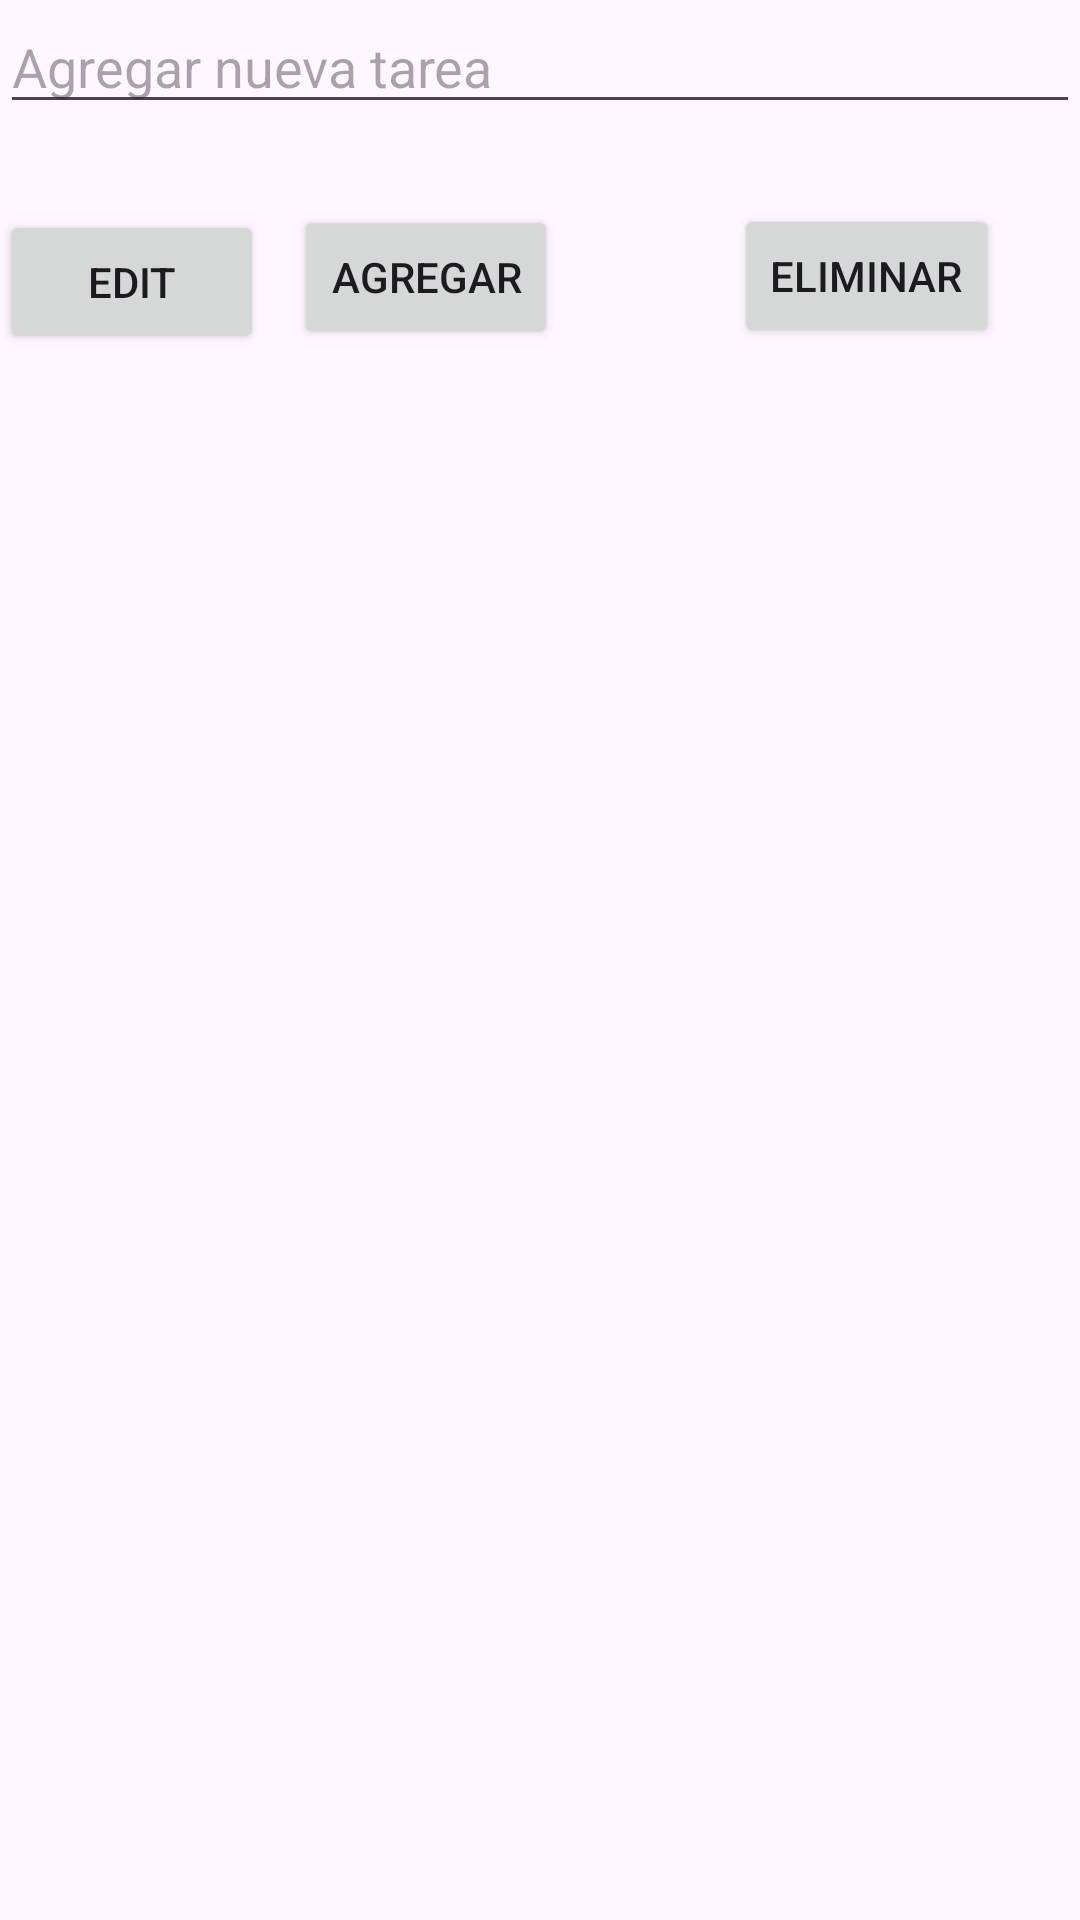

The Android layout XML behind this screen, and the referenced resources:
<!-- AndroidManifest.xml: application theme Theme.EVFNEscaner -->
<!-- res/layout/agrega.xml -->
<?xml version="1.0" encoding="utf-8"?>
<RelativeLayout xmlns:android="http://schemas.android.com/apk/res/android"
    android:layout_width="match_parent"
    android:layout_height="match_parent"
    >

    
    
    
    <EditText
        android:id="@+id/editTextTask"
        android:layout_width="match_parent"
        android:layout_height="wrap_content"
        android:hint="Agregar nueva tarea" />

    <Button
        android:id="@+id/buttonAdd"
        android:layout_width="wrap_content"
        android:layout_height="wrap_content"
        android:layout_below="@id/editTextTask"
        android:layout_alignParentEnd="true"
        android:layout_marginTop="27dp"
        android:layout_marginEnd="174dp"
        android:text="Agregar" />

    <ListView
        android:id="@+id/listViewTasks"
        android:layout_width="match_parent"
        android:layout_height="wrap_content"
        android:layout_below="@id/buttonAdd"
        android:layout_marginTop="114dp" />

    <EditText
        android:id="@+id/editTextEditTask"
        android:layout_width="match_parent"
        android:layout_height="wrap_content"
        android:hint="Editar tarea"
        android:layout_below="@id/listViewTasks"
        android:visibility="gone"/> 
    
    <Button
        android:id="@+id/buttonEdit"
        android:layout_width="wrap_content"
        android:layout_height="wrap_content"
        android:text="Guardar Cambios"
        android:layout_below="@id/editTextEditTask"
        android:visibility="gone"/> 
    
    <Button
        android:id="@+id/buttonDelete"
        android:layout_width="wrap_content"
        android:layout_height="wrap_content"
        android:text="Eliminar"
        android:layout_below="@id/buttonEdit"
        android:visibility="gone"/>

    <Button
        android:id="@+id/buttonEdit"
        android:layout_width="wrap_content"
        android:layout_height="wrap_content"
        android:layout_alignParentTop="true"
        android:layout_marginTop="70dp"
        android:text="Edit" />

    <Button
        android:id="@+id/buttonDelete"
        android:layout_width="wrap_content"
        android:layout_height="wrap_content"
        android:layout_alignParentTop="true"
        android:layout_alignParentEnd="true"
        android:layout_marginTop="68dp"
        android:layout_marginEnd="27dp"
        android:text="Eliminar" />

</RelativeLayout>
<!-- resources referenced by this layout -->
<resources>
  <style name="Theme.EVFNEscaner" parent="Base.Theme.EVFNEscaner" />
  <style name="Base.Theme.EVFNEscaner" parent="Theme.Material3.DayNight.NoActionBar">
          
          
      </style>
</resources>
